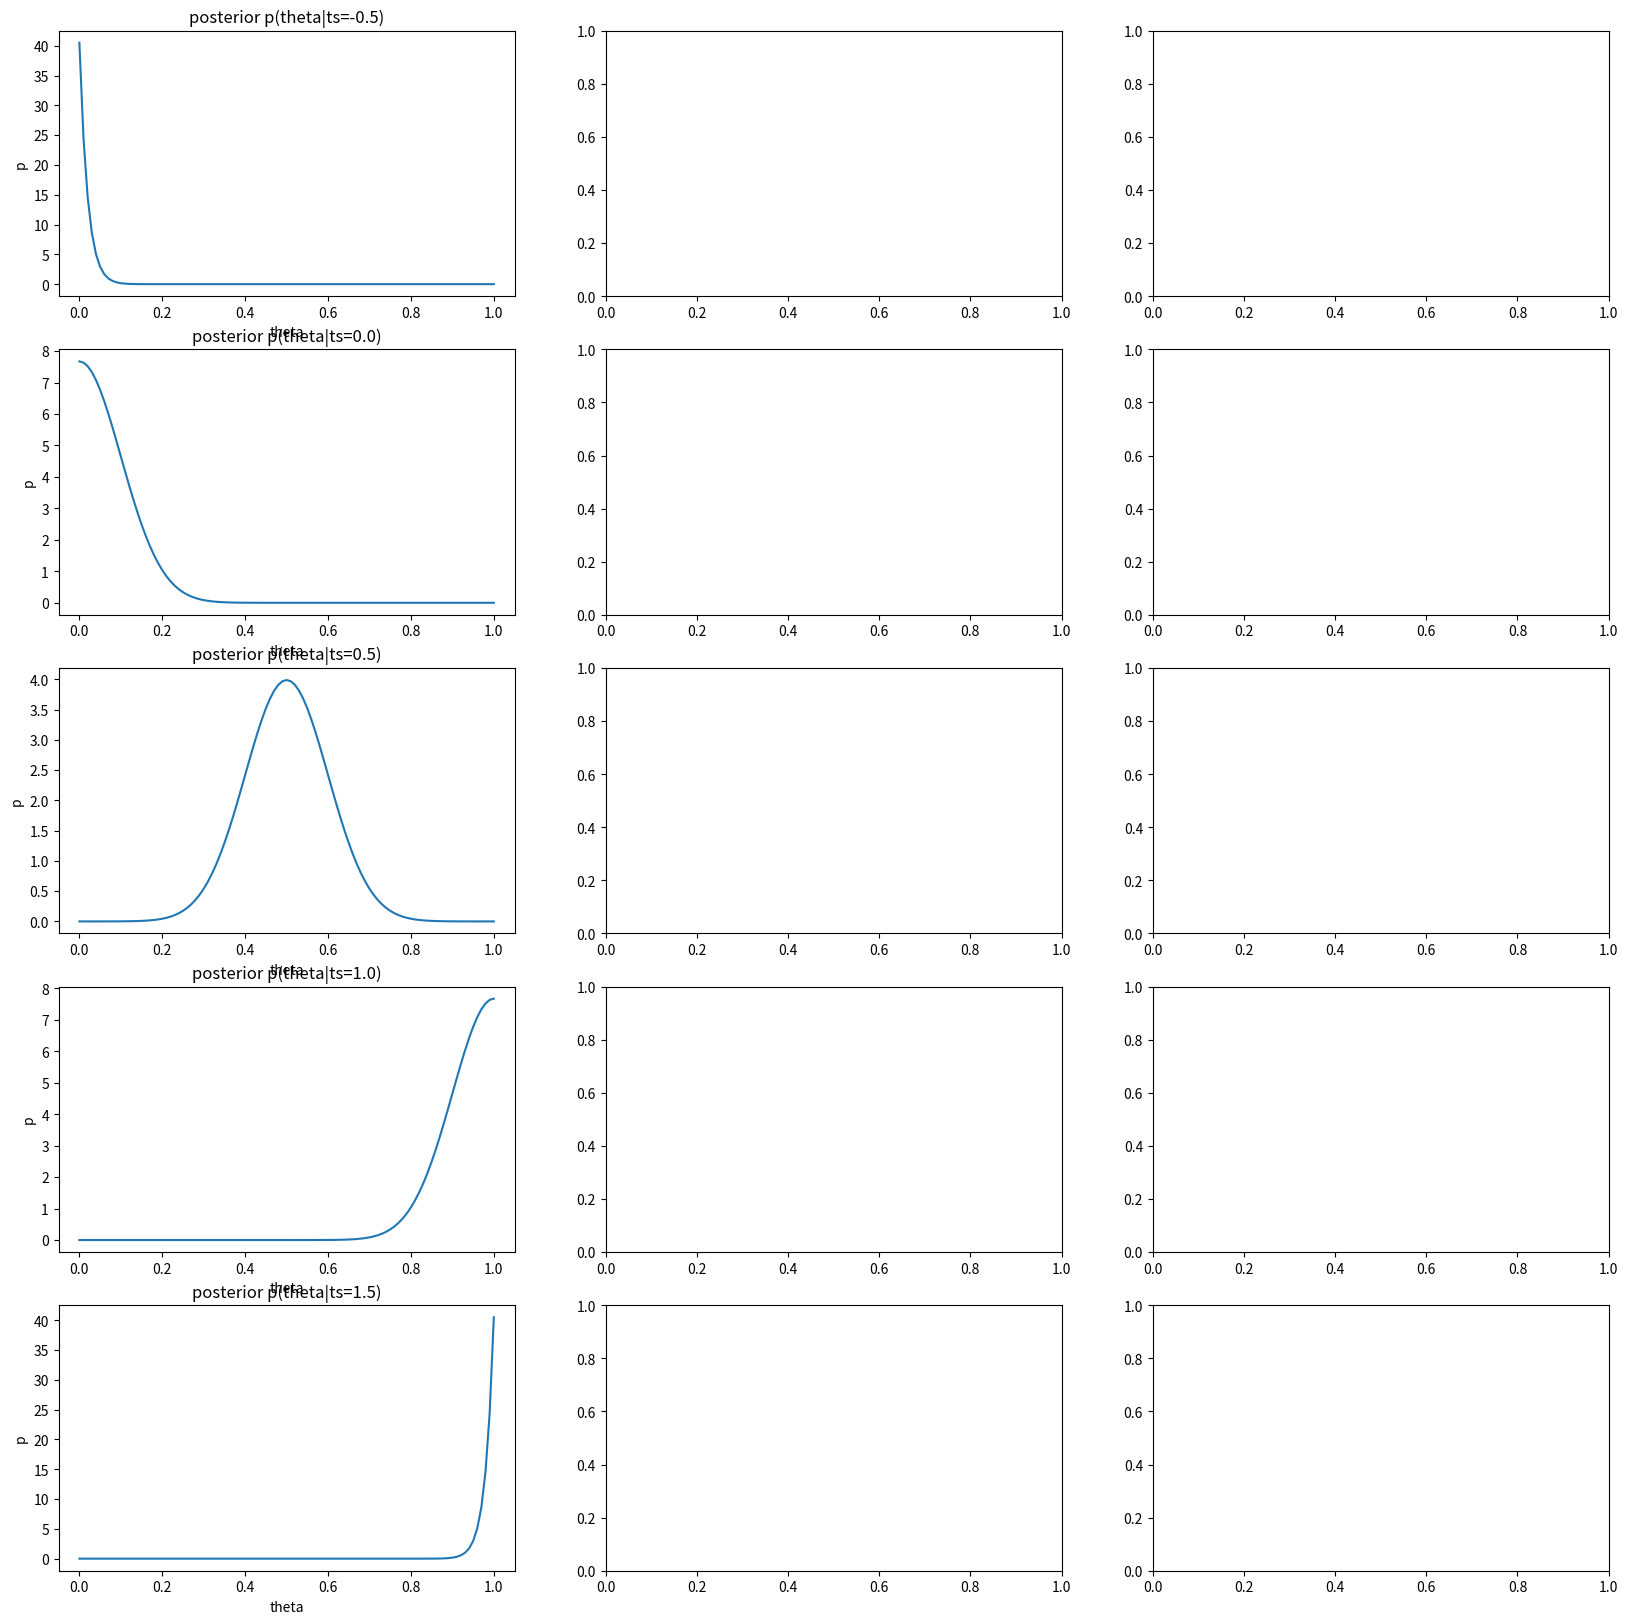

Recreate this plot in Python.

from scipy.stats import truncnorm, norm

import numpy as np
from matplotlib import pylab as plt


theta = np.random.rand(10000)

likelihood_f = lambda ts,theta: norm.pdf(ts,theta,0.1)

ts_span = np.linspace(-0.5,1.5,5)
theta_span = np.linspace(0,1,101)

d_theta_span = theta_span[1]-theta_span[0]

f, ax = plt.subplots(ts_span.shape[0],3,figsize=(20,20))

x=0
for ts in ts_span:
  post=likelihood_f(ts,theta_span)

  post = post / np.sum(post*d_theta_span)


  ax[x,0].set_title("posterior p(theta|ts=" + str(ts) + ")")
  ax[x,0].plot(theta_span,post)
  ax[x,0].set_xlabel('theta')
  ax[x,0].set_ylabel('p')
  x+=1




plt.show()